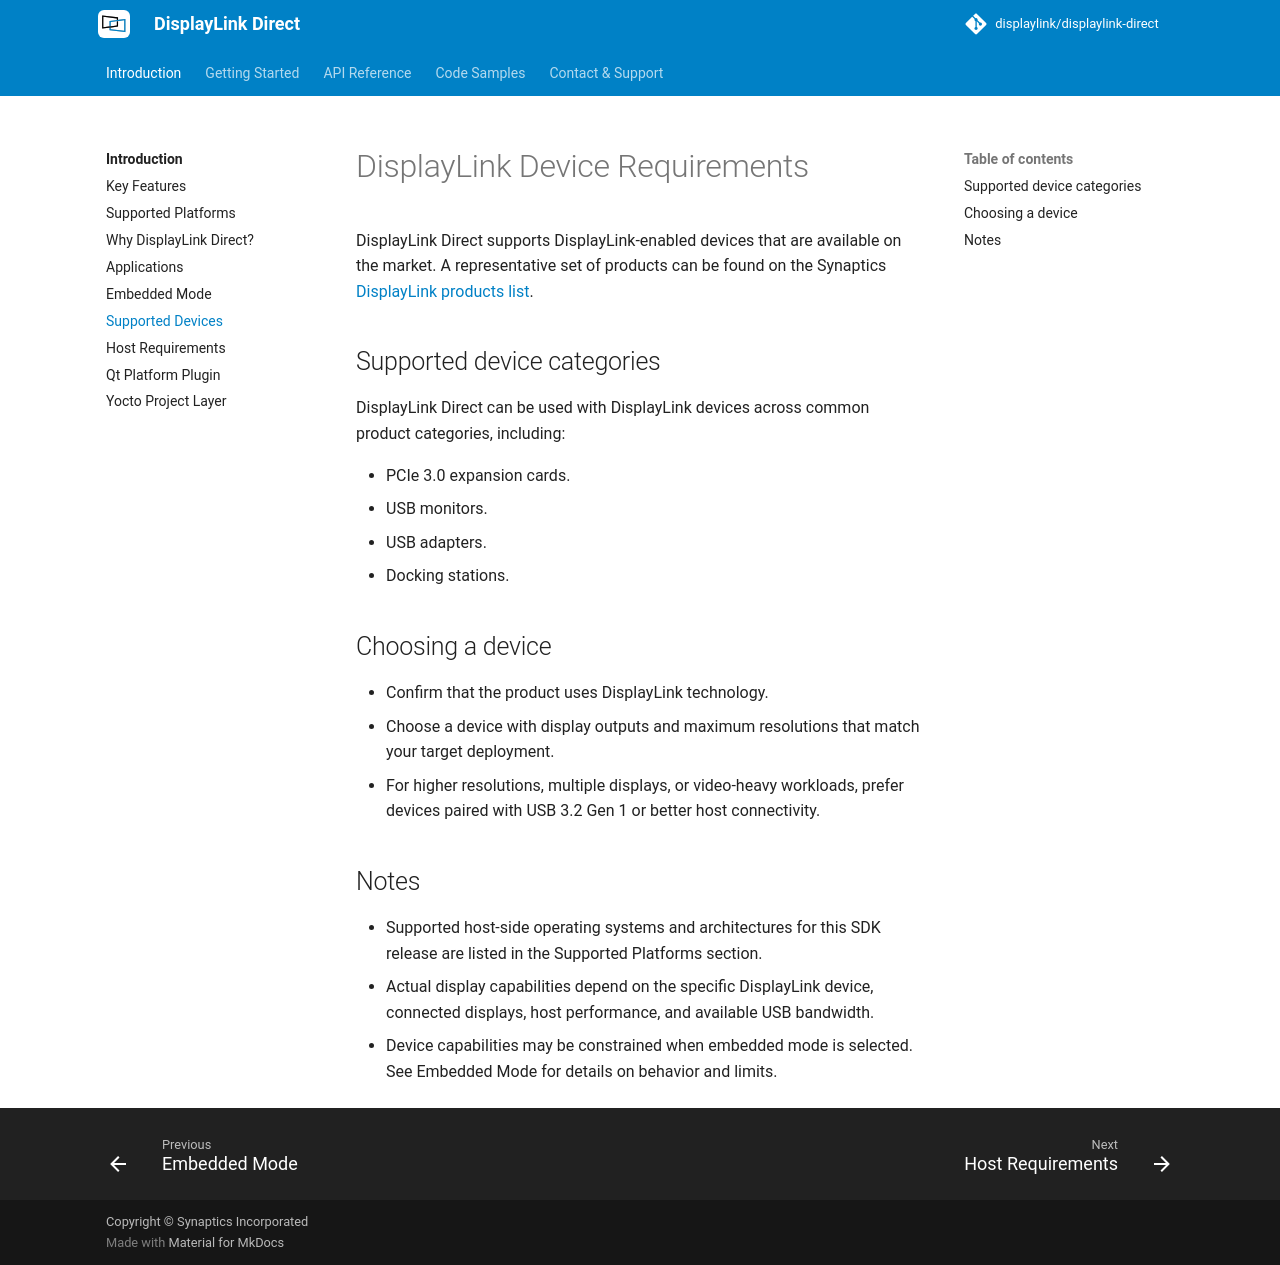

repository: DisplayLink/displaylink-direct · page: requirements/device-requirements/index.html · generator: mkdocs

# DisplayLink Device Requirements

DisplayLink Direct supports DisplayLink-enabled devices that are available on
the market. A representative set of products can be found on the Synaptics
[DisplayLink products list](https://www.synaptics.com/products/displaylink-graphics/displaylink-products-list?field_displaylink_category_value=universal_docking_stations).

## Supported device categories

DisplayLink Direct can be used with DisplayLink devices across common product
categories, including:

- PCIe 3.0 expansion cards.
- USB monitors.
- USB adapters.
- Docking stations.

## Choosing a device

- Confirm that the product uses DisplayLink technology.
- Choose a device with display outputs and maximum resolutions that match your
	target deployment.
- For higher resolutions, multiple displays, or video-heavy workloads, prefer
	devices paired with USB 3.2 Gen 1 or better host connectivity.

## Notes

- Supported host-side operating systems and architectures for this SDK release
	are listed in the Supported Platforms section.
- Actual display capabilities depend on the specific DisplayLink device,
	connected displays, host performance, and available USB bandwidth.
- Device capabilities may be constrained when embedded mode is selected. See
	Embedded Mode for details on behavior and limits.
